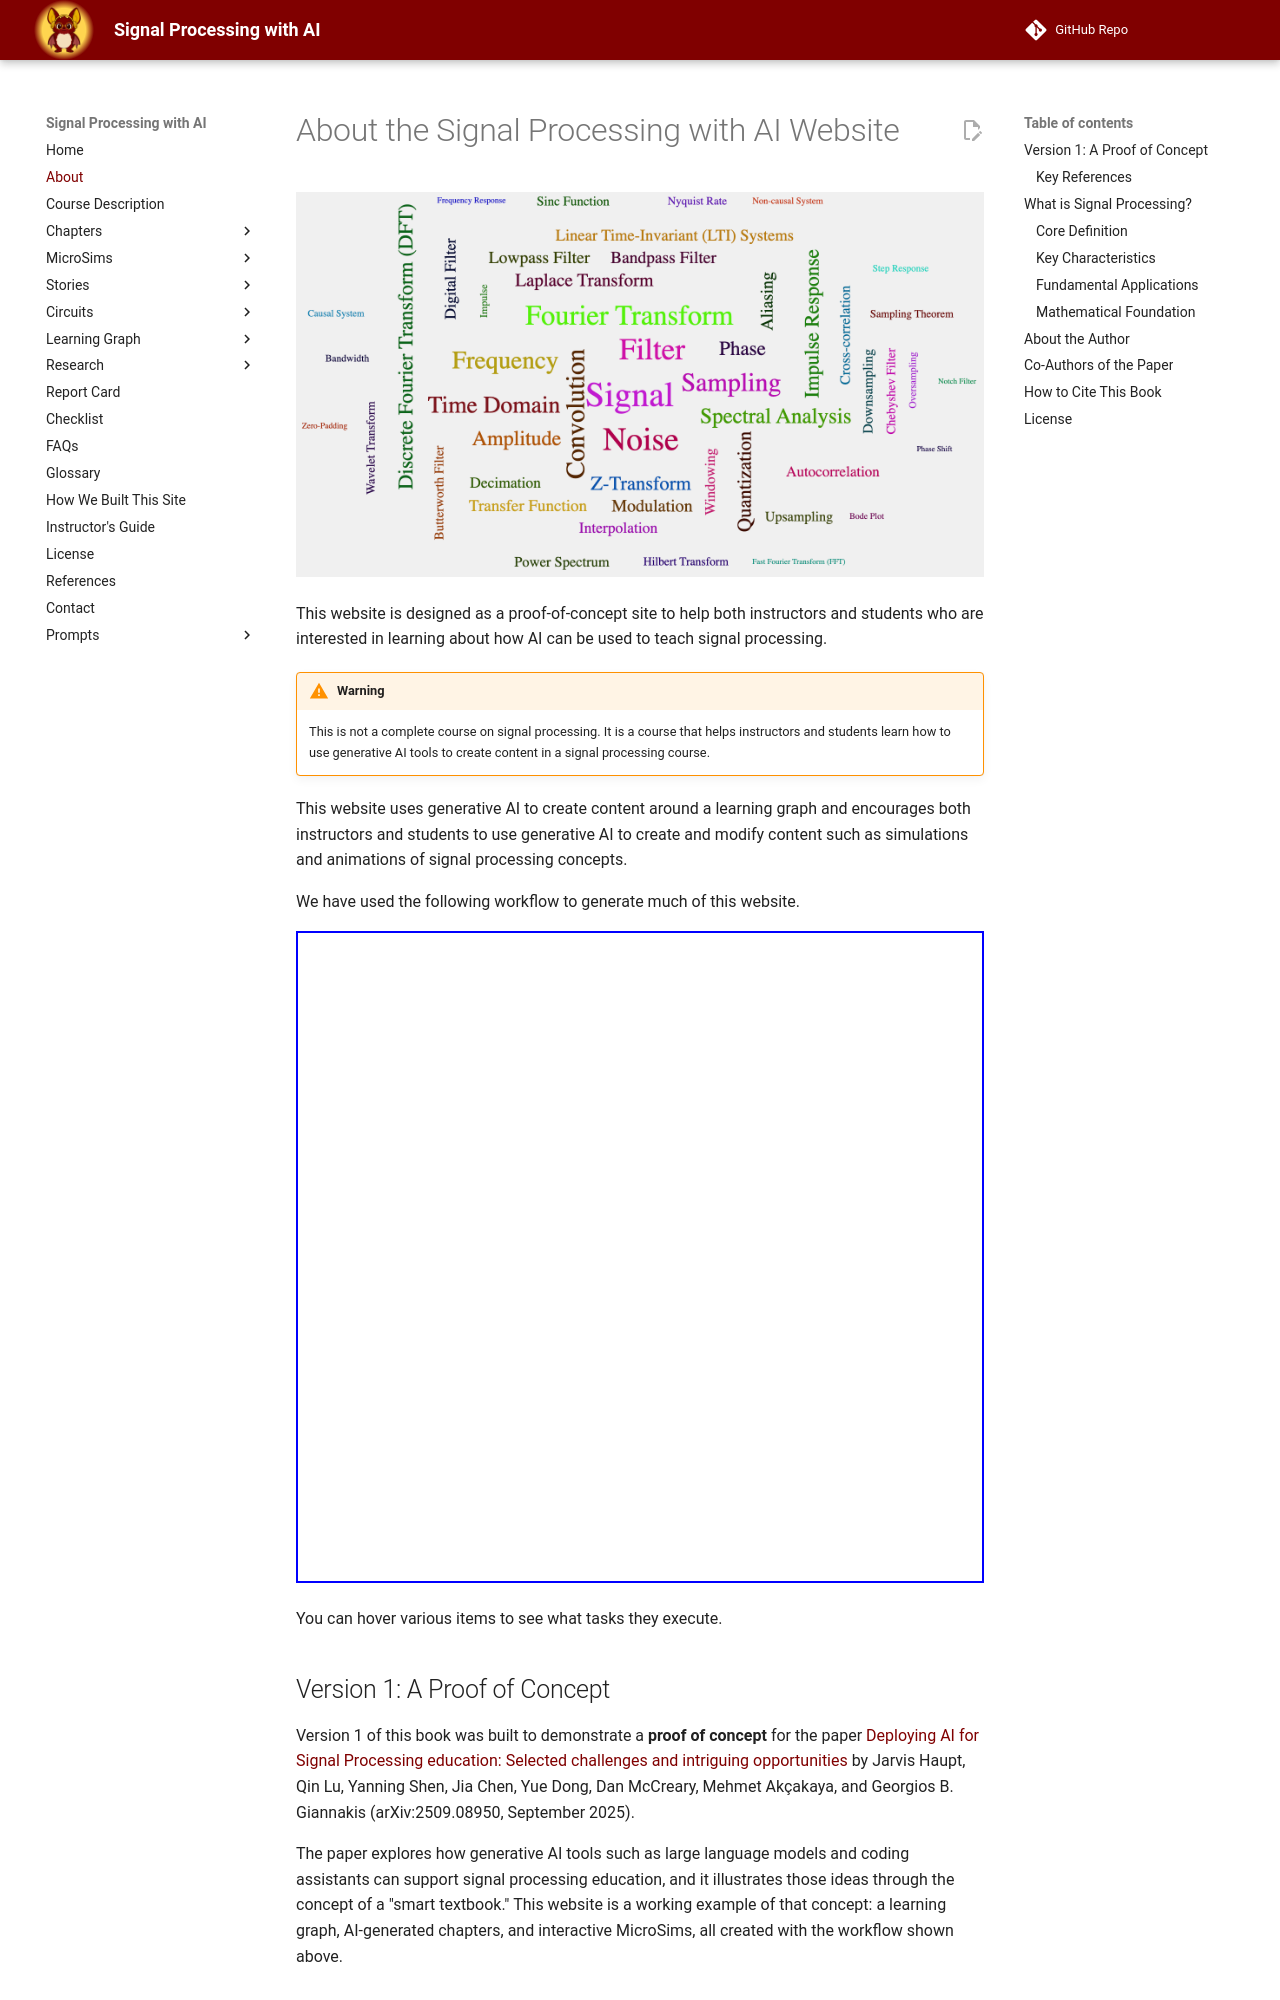

repository: dmccreary/signal-processing · page: about/index.html · generator: mkdocs

# About the Signal Processing with AI Website

![](img/wordcloud.png)

This website is designed as a proof-of-concept site to help both instructors and students who are interested in learning about how AI can be used to teach signal processing.  

!!! Warning
    This is not a complete course on signal processing.  It is a course
    that helps instructors and students learn how to use generative AI
    tools to create content in a signal processing course.

This
website uses generative AI to create content around a learning graph and encourages both instructors
and students to use generative AI to create and modify
content such as simulations and animations of signal processing
concepts.

We have used the following workflow to generate much of this website.

<iframe src="../sims/book-gen-workflow/main.html" height="652px" scrolling="no"
  style="overflow: hidden;"></iframe>

You can hover various items to see what tasks they execute.

## Version 1: A Proof of Concept

Version 1 of this book was built to demonstrate a **proof of concept** for the
paper
[Deploying AI for Signal Processing education: Selected challenges and intriguing opportunities](https://arxiv.org/abs/2509.08950)
by Jarvis Haupt, Qin Lu, Yanning Shen, Jia Chen, Yue Dong, Dan McCreary,
Mehmet Akçakaya, and Georgios B. Giannakis (arXiv:2509.08950, September 2025).

The paper explores how generative AI tools such as large language models and
coding assistants can support signal processing education, and it illustrates
those ideas through the concept of a "smart textbook." This website is a
working example of that concept: a learning graph, AI-generated chapters,
and interactive MicroSims, all created with the workflow shown above.

### Key References

The following two versions of the paper are the key references for how this
book was created:

1. Haupt, J., Lu, Q., Shen, Y., Chen, J., Dong, Y., McCreary, D., Akçakaya, M.,
   & Giannakis, G. B. (2025). *Deploying AI for Signal Processing education:
   Selected challenges and intriguing opportunities*. arXiv:2509.08950.
   [https://arxiv.org/abs/2509.08950](https://arxiv.org/abs/2509.08950)
2. Haupt, J., Lu, Q., Shen, Y., Chen, J., Dong, Y., McCreary, D., Akçakaya, M.,
   & Giannakis, G. B. (2026). Deploying AI for Signal Processing education:
   Selected challenges and intriguing opportunities.
   *IEEE Signal Processing Magazine*, 43(1), 32–46.
   Special Issue on Artificial Intelligence for Education: A Signal Processing
   Perspective. Published 18 February 2026.
   DOI: [10.1109/MSP.2025.3600846](https://doi.org/10.1109/MSP.2025.3600846).
   [IEEE Xplore](https://ieeexplore.ieee.org/document/11398800)

## What is Signal Processing?

**Signal Processing** is the analysis, manipulation, and interpretation of signals to extract meaningful information, enhance signal quality, or transform signals into more useful forms.

### Core Definition

Signal processing involves mathematical and computational techniques applied to time-varying data (signals) such as audio, video, sensor measurements, or communication data. The field encompasses both analog and digital methods for filtering, amplifying, modulating, compressing, and analyzing signals to achieve specific objectives like noise reduction, feature extraction, or data compression.
